The GitHub repository python-hhx/Competition contains a labelled image folder "轻度认知障碍疾病预测挑战赛" with 2 categories: PMCI, SMCI. Examples follow, each with its label.

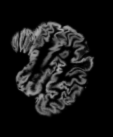
Label: PMCI

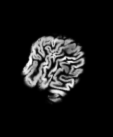
Label: SMCI

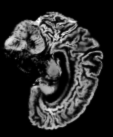
Label: PMCI

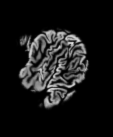
Label: SMCI

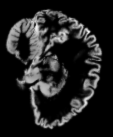
Label: PMCI

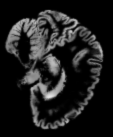
Label: SMCI
